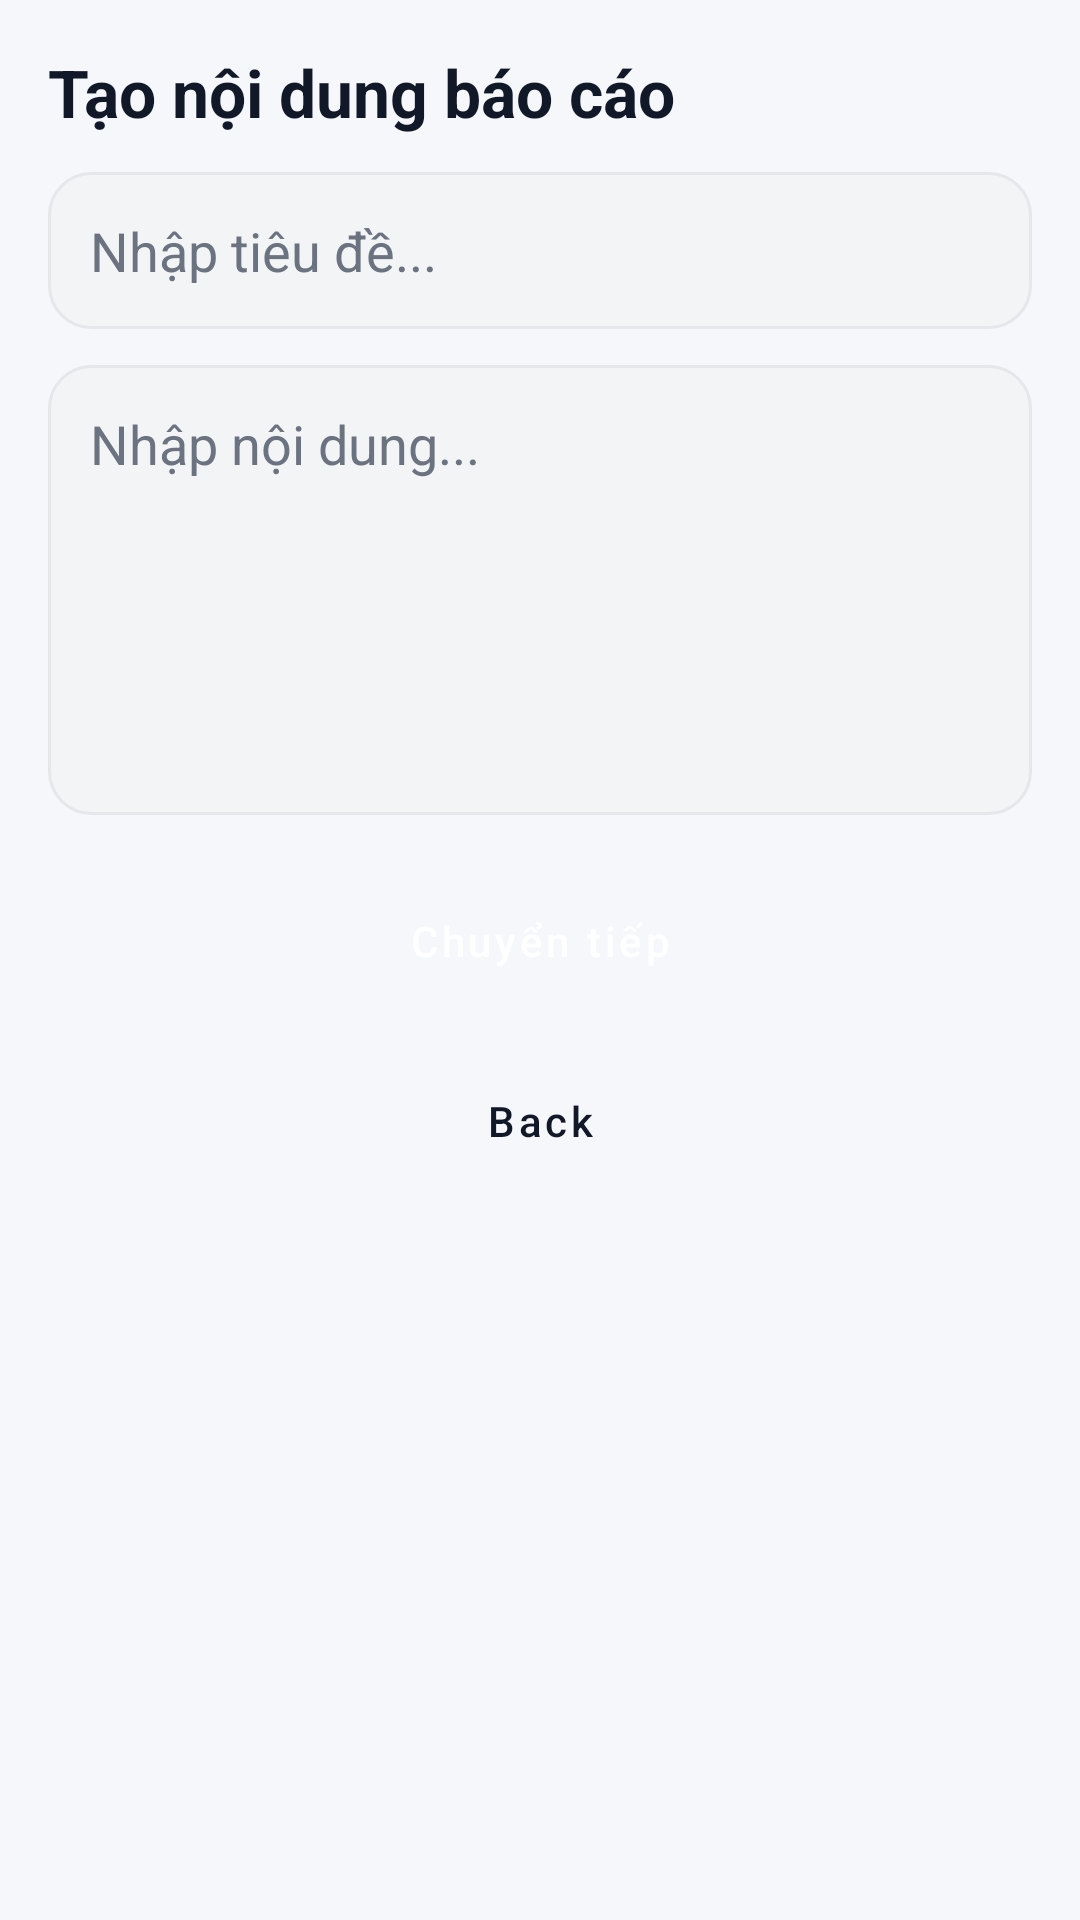

This screen was rendered from an Android layout file. Write that file and the resources it references.
<!-- AndroidManifest.xml: application theme Theme.BTL_DNC -->
<!-- res/layout/layout_step2.xml -->
<LinearLayout
    xmlns:android="http://schemas.android.com/apk/res/android"
    android:orientation="vertical"
    android:padding="@dimen/space_16"
    android:layout_width="match_parent"
    android:layout_height="match_parent"
    android:background="@color/app_bg">

    <TextView
        android:layout_width="wrap_content"
        android:layout_height="wrap_content"
        android:text="Tạo nội dung báo cáo"
        android:textSize="22sp"
        android:textStyle="bold"
        android:textColor="@color/text_primary"/>
    <EditText
        android:id="@+id/edtTitle"
        android:hint="Nhập tiêu đề..."
        android:background="@drawable/bg_input"
        android:padding="14dp"
        android:textColor="@color/text_primary"
        android:textColorHint="@color/text_secondary"
        android:layout_width="match_parent"
        android:layout_height="wrap_content"
        android:layout_marginTop="12dp"/>

    <EditText
        android:id="@+id/edtContent"
        android:hint="Nhập nội dung..."
        android:minHeight="150dp"
        android:gravity="top"
        android:background="@drawable/bg_input"
        android:padding="14dp"
        android:textColor="@color/text_primary"
        android:textColorHint="@color/text_secondary"
        android:layout_width="match_parent"
        android:layout_height="wrap_content"
        android:layout_marginTop="12dp"/>

    <Button
        android:id="@+id/btnNext2"
        android:text="Chuyển tiếp"
        android:layout_width="match_parent"
        android:layout_height="@dimen/height_button"
        android:layout_marginTop="16dp"
        style="@style/Widget.App.Button.Primary"/>

    <Button
        android:id="@+id/btnBack2"
        android:text="Back"
        android:layout_width="match_parent"
        android:layout_height="@dimen/height_button"
        android:layout_marginTop="8dp"
        style="@style/Widget.App.Button.Outline"/>
</LinearLayout>
<!-- resources referenced by this layout -->
<resources>
  <color name="app_bg">#F6F7FB</color>
  <color name="text_primary">#111827</color>
  <color name="text_secondary">#6B7280</color>
  <dimen name="height_button">52dp</dimen>
  <dimen name="space_16">16dp</dimen>
  <!-- drawable bg_input (drawable) -->
  <?xml version="1.0" encoding="utf-8"?>
  <shape xmlns:android="http://schemas.android.com/apk/res/android">
      <solid android:color="@color/app_surface_alt"/>
      <stroke
          android:width="1dp"
          android:color="@color/app_outline"/>
      <corners android:radius="@dimen/radius_14"/>
  </shape>
  <style name="Widget.App.Button.Outline" parent="Widget.MaterialComponents.Button.OutlinedButton">
          <item name="android:insetLeft">0dp</item>
          <item name="android:insetRight">0dp</item>
          <item name="android:insetTop">0dp</item>
          <item name="android:insetBottom">0dp</item>
          <item name="android:minHeight">52dp</item>
          <item name="strokeColor">@color/app_outline</item>
          <item name="strokeWidth">1dp</item>
          <item name="cornerRadius">14dp</item>
          <item name="android:textAllCaps">false</item>
          <item name="android:textColor">@color/text_primary</item>
          <item name="backgroundTint">@color/app_surface</item>
      </style>
  <style name="Widget.App.Button.Primary" parent="Widget.MaterialComponents.Button">
          <item name="android:insetLeft">0dp</item>
          <item name="android:insetRight">0dp</item>
          <item name="android:insetTop">0dp</item>
          <item name="android:insetBottom">0dp</item>
          <item name="android:minHeight">52dp</item>
          <item name="backgroundTint">@color/app_primary</item>
          <item name="android:textColor">@color/app_on_primary</item>
          <item name="cornerRadius">14dp</item>
          <item name="android:textAllCaps">false</item>
      </style>
  <style name="Theme.BTL_DNC" parent="Theme.MaterialComponents.Light.NoActionBar">
          <item name="colorPrimary">@color/app_primary</item>
          <item name="colorPrimaryVariant">@color/app_primary_dark</item>
          <item name="colorOnPrimary">@color/app_on_primary</item>
          <item name="colorSurface">@color/app_surface</item>
          <item name="colorOnSurface">@color/text_primary</item>
          <item name="android:statusBarColor">@android:color/transparent</item>
          <item name="android:navigationBarColor">@color/app_surface</item>
          <item name="android:windowBackground">@color/app_bg</item>
      </style>
  <color name="app_surface_alt">#F3F4F6</color>
  <color name="app_outline">#E5E7EB</color>
  <dimen name="radius_14">14dp</dimen>
  <color name="app_surface">#FFFFFF</color>
  <color name="app_primary">#2563EB</color>
  <color name="app_on_primary">#FFFFFF</color>
  <color name="app_primary_dark">#1D4ED8</color>
</resources>
